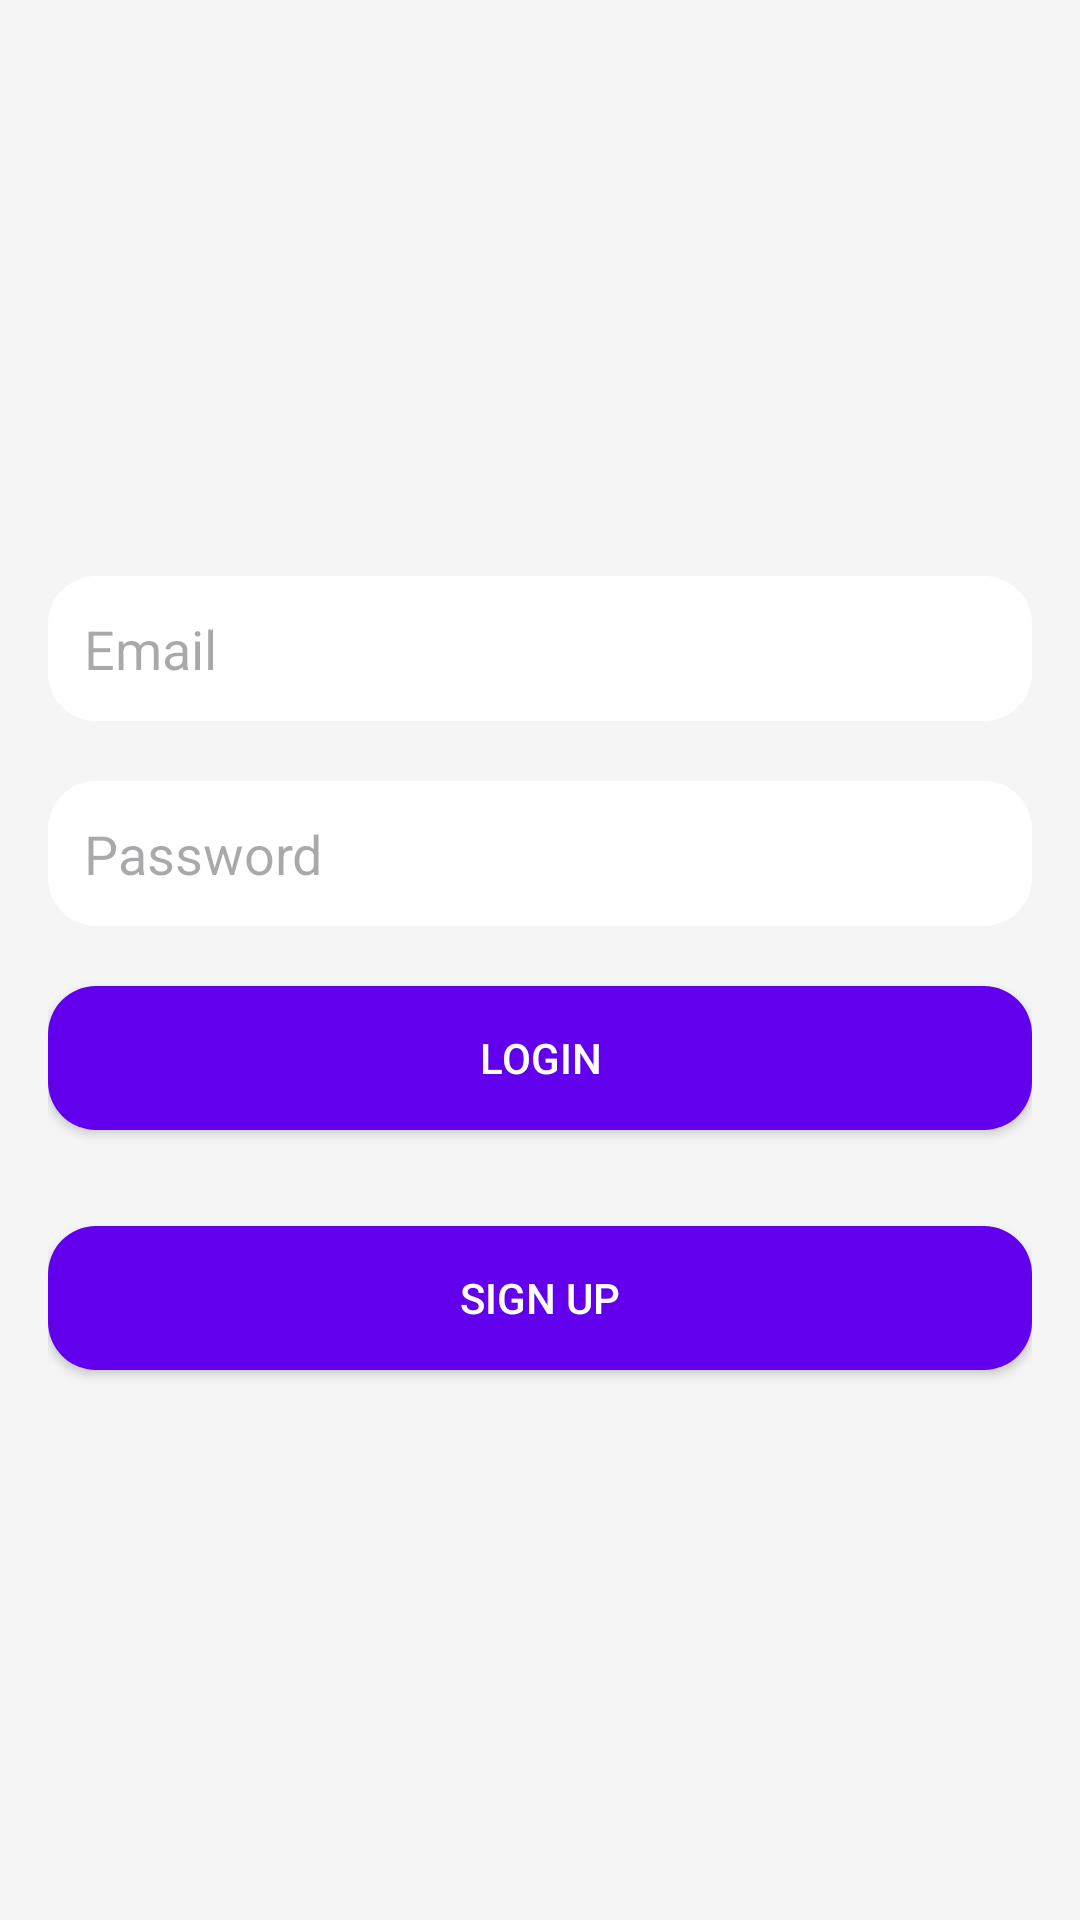

This screen was rendered from an Android layout file. Write that file and the resources it references.
<!-- AndroidManifest.xml: application theme Theme.MyCake -->
<!-- res/layout/activity_main.xml -->
<?xml version="1.0" encoding="utf-8"?>
<androidx.constraintlayout.widget.ConstraintLayout xmlns:android="http://schemas.android.com/apk/res/android"
    xmlns:app="http://schemas.android.com/apk/res-auto"
    xmlns:tools="http://schemas.android.com/tools"
    android:id="@+id/main"
    android:layout_width="match_parent"
    android:layout_height="match_parent"
    android:padding="16dp"
    android:background="@color/background"
    tools:context=".MainActivity">


    <androidx.recyclerview.widget.RecyclerView
        android:id="@+id/recyclerView"
        android:layout_width="0dp"
        android:layout_height="0dp"
        android:label="@string/app_name"
        app:layout_constraintBottom_toBottomOf="parent"
        app:layout_constraintEnd_toEndOf="parent"
        app:layout_constraintHorizontal_bias="0.0"
        app:layout_constraintStart_toStartOf="parent"
        app:layout_constraintTop_toTopOf="parent"
        app:layout_constraintVertical_bias="0.0" />


    <EditText
        android:id="@+id/txtEmail"
        android:layout_width="0dp"
        android:layout_height="wrap_content"
        android:layout_marginTop="176dp"
        android:background="@drawable/rounded_edittext"

        android:drawablePadding="10dp"
        android:hint="Email"
        android:inputType="textEmailAddress"
        android:padding="12dp"
        android:textColor="@color/textColor"
        app:layout_constraintEnd_toEndOf="parent"
        app:layout_constraintHorizontal_bias="1.0"
        app:layout_constraintStart_toStartOf="parent"
        app:layout_constraintTop_toTopOf="parent" />


    <EditText
        android:id="@+id/txtPassword"
        android:layout_width="0dp"
        android:layout_height="wrap_content"
        android:layout_marginTop="20dp"
        android:background="@drawable/rounded_edittext"
        android:drawablePadding="10dp"
        android:hint="Password"
        android:inputType="textPassword"
        android:padding="12dp"
        android:textColor="@color/textColor"
        app:layout_constraintEnd_toEndOf="parent"
        app:layout_constraintHorizontal_bias="1.0"
        app:layout_constraintStart_toStartOf="parent"
        app:layout_constraintTop_toBottomOf="@id/txtEmail" />

    <Button
        android:id="@+id/btnLogin"
        android:layout_width="0dp"
        android:layout_height="wrap_content"
        android:layout_marginTop="20dp"
        android:background="@drawable/rounded_button"
        android:text="Login"
        android:textColor="@color/white"
        app:layout_constraintEnd_toEndOf="parent"
        app:layout_constraintHorizontal_bias="0.0"
        app:layout_constraintStart_toStartOf="parent"
        app:layout_constraintTop_toBottomOf="@id/txtPassword" />

    <Button
        android:id="@+id/btnSignUp"
        android:layout_width="0dp"
        android:layout_height="wrap_content"
        android:layout_marginTop="32dp"
        android:background="@drawable/rounded_button"
        android:text="Sign up"
        android:textColor="@color/white"
        app:layout_constraintEnd_toEndOf="parent"
        app:layout_constraintHorizontal_bias="1.0"
        app:layout_constraintStart_toStartOf="parent"
        app:layout_constraintTop_toBottomOf="@id/btnLogin" />

</androidx.constraintlayout.widget.ConstraintLayout>
<!-- resources referenced by this layout -->
<resources>
  <color name="background">#F5F5F5</color>
  <color name="textColor">#333333</color>
  <color name="white">#FFFFFF</color>
  <!-- drawable rounded_button (drawable) -->
  <?xml version="1.0" encoding="utf-8"?>
  <shape xmlns:android="http://schemas.android.com/apk/res/android">
      <solid android:color="@color/colorPrimary"/>
      <corners android:radius="16dp"/>
      <padding android:left="10dp" android:right="10dp" android:top="10dp" android:bottom="10dp"/>
  </shape>
  <!-- drawable rounded_edittext (drawable) -->
  <?xml version="1.0" encoding="utf-8"?>
  <shape xmlns:android="http://schemas.android.com/apk/res/android">
      <solid android:color="@color/white"/>
      <corners android:radius="16dp"/>
      <padding android:left="10dp" android:right="10dp" android:top="10dp" android:bottom="10dp"/>
  </shape>
  <string name="app_name">MyCake</string>
  <style name="Theme.MyCake" parent="Base.Theme.MyCake" />
  <color name="colorPrimary">#6200EE</color>
  <style name="Base.Theme.MyCake" parent="Theme.Material3.DayNight.NoActionBar">
          
          
      </style>
</resources>
